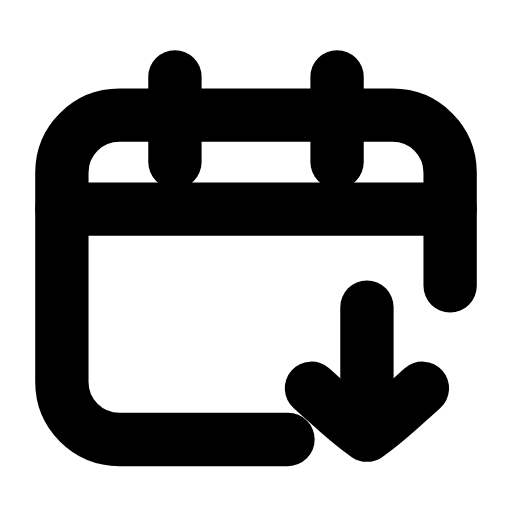
t = 0.00 s
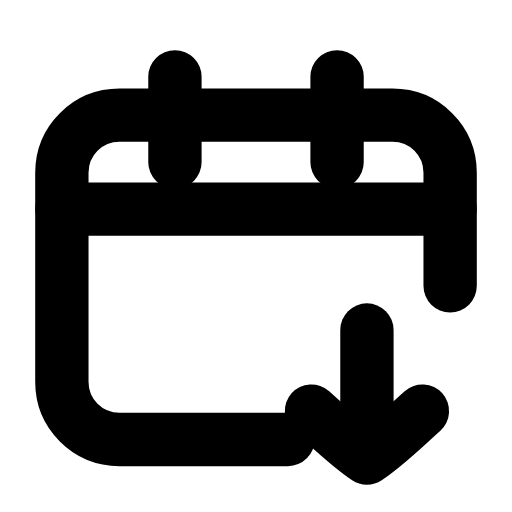
t = 0.23 s
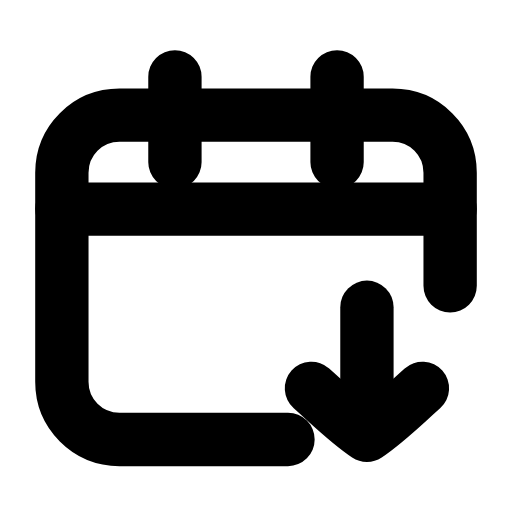
t = 0.47 s
t = 0.68 s: frame unchanged from t = 0.00 s, image omitted
t = 0.92 s: frame unchanged from t = 0.00 s, image omitted
t = 1.17 s: frame unchanged from t = 0.00 s, image omitted

The animated SVG that drew these frames (rendered in a browser with its animation timeline set to each time). Animation: 1 SMIL element (animateTransform=1); one cycle of 1.40 s, repeats indefinitely.

<svg xmlns="http://www.w3.org/2000/svg" width="24" height="24" viewBox="0 0 24 24" fill="none"><path stroke="currentColor" stroke-width="2.5" stroke-linecap="round" stroke-linejoin="round" fill="none" d="M21.1 13.4L21.1 8.1C21.1 6.6 19.9 5.4 18.4 5.4L5.6 5.4C4.1 5.4 2.9 6.6 2.9 8.1L2.9 17.9C2.9 19.4 4.1 20.6 5.6 20.6L13.5 20.6"></path><path stroke="currentColor" stroke-width="2.5" stroke-linecap="round" stroke-linejoin="round" fill="none" d="M8.2 3.6L8.2 7.6M15.8 3.6L15.8 7.6"></path><line stroke="currentColor" stroke-width="2.5" stroke-linecap="round" stroke-linejoin="round" fill="none" x1="2.9" y1="9.8" x2="21.1" y2="9.8"></line><g><animateTransform attributeName="transform" type="translate" values="0 0;0 0;0 1.3;0 0;0 0;0 0;0 0;0 1.3;0 0;0 0;0 0" keyTimes="0;0.135;0.2475;0.36;0.45;0.6;0.66;0.735;0.81;0.9;1" dur="1.4s" repeatCount="indefinite" calcMode="spline" keySplines="0.16 1 0.3 1;0.16 1 0.3 1;0.16 1 0.3 1;0.16 1 0.3 1;0.16 1 0.3 1;0.16 1 0.3 1;0.16 1 0.3 1;0.16 1 0.3 1;0.16 1 0.3 1;0.16 1 0.3 1"/><line stroke="currentColor" stroke-width="2.5" stroke-linecap="round" stroke-linejoin="round" fill="none" x1="17.2" y1="14.4" x2="17.2" y2="20"></line><path stroke="currentColor" stroke-width="2.5" stroke-linecap="round" stroke-linejoin="round" fill="none" d="M14.6 18.2C15.5 19 16.3 19.8 17.2 20.4C18.1 19.8 18.9 19 19.8 18.2"></path></g></svg>
